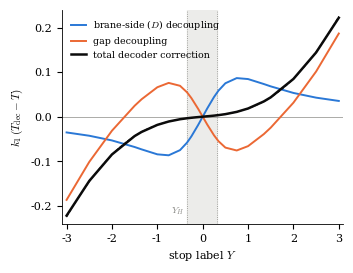

This chart was generated by the following Python code: (Note: this script raises an exception after producing the figure.)
"""Fig. 2: decoder correction k1*(decoded - one-sided) vs physical stop label Y, and its two decoupling pieces.
k1 = 20, tau_s' = pi/4, m = 2, omega = 0.2, h = 1, eps' ~ 0.05, Delta_e = 1, eps_e = 0.0125 (deep post-Page).
Data: independent re-derivation run (rederivation/radiating-decoder/analysis.md, A8, k1 = 20), which reproduces Step 4e."""
import numpy as np, matplotlib
matplotlib.use('Agg'); import matplotlib.pyplot as plt
plt.rcParams.update({'font.family': 'serif', 'mathtext.fontset': 'cm', 'font.size': 8, 'axes.linewidth': 0.6})
BLUE, ORANGE, INK, GREY = '#2a78d6', '#eb6834', '#0b0b0b', '#8a8a86'
rows = [(-3.0, -0.22182, -0.03531, -0.18652), (-2.5, -0.14403, -0.04270, -0.10133), (-2.0, -0.08466, -0.05325, -0.03141),
        (-1.5, -0.04343, -0.06799, 0.02455), (-1.3466, -0.03416, -0.07328, 0.03911), (-1.0, -0.01837, -0.08440, 0.06603),
        (-0.75, -0.01080, -0.08656, 0.07577), (-0.5, -0.00571, -0.07500, 0.06929), (-0.3466, -0.00352, -0.05830, 0.05479),
        (-0.25, -0.00239, -0.04423, 0.04184), (-0.1, -0.00090, -0.01850, 0.01760)]
Y = np.array([r[0] for r in rows]); tot = np.array([r[1] for r in rows]); D = np.array([r[2] for r in rows]); G = np.array([r[3] for r in rows])
Y = np.r_[Y, 0.0, -Y[::-1]]; tot = np.r_[tot, 0.0, -tot[::-1]]; D = np.r_[D, 0.0, -D[::-1]]; G = np.r_[G, 0.0, -G[::-1]]   # odd in Y (exact)
YH = np.log(np.cos(np.pi/4))
fig, ax = plt.subplots(figsize=(3.4, 2.6))
ax.axhline(0, color=GREY, lw=0.5)
for x0 in (YH, -0.9*YH):
    ax.axvline(x0, color=GREY, lw=0.6, ls=':')

ax.text(YH - 0.05, -0.215, r'$Y_H$', ha='right', fontsize=7, color=GREY)
ax.axvspan(YH, -0.9*YH, color='#ececea', zorder=0)
ax.plot(Y, D, color=BLUE, lw=1.4, label='brane-side ($D$) decoupling')
ax.plot(Y, G, color=ORANGE, lw=1.4, label='gap decoupling')
ax.plot(Y, tot, color=INK, lw=1.8, label='total decoder correction')
yy = np.linspace(-3, 3, 200); ax.plot(yy, 0.0093*yy + 0.0091*yy**3 - 0.0002*yy**5, color=INK, lw=0.7, ls='--')
ax.set_xlim(-3.1, 3.1); ax.set_ylim(-0.24, 0.24)
ax.set_xlabel(r'stop label $Y$'); ax.set_ylabel(r'$k_1\,(T_{\rm dec}-T)$')
ax.legend(frameon=False, fontsize=6.8, loc='upper left', handlelength=1.6)
for sp in ('top', 'right'): ax.spines[sp].set_visible(False)
fig.tight_layout(pad=0.3)
fig.savefig('figures/fig_decoder.pdf'); pass
